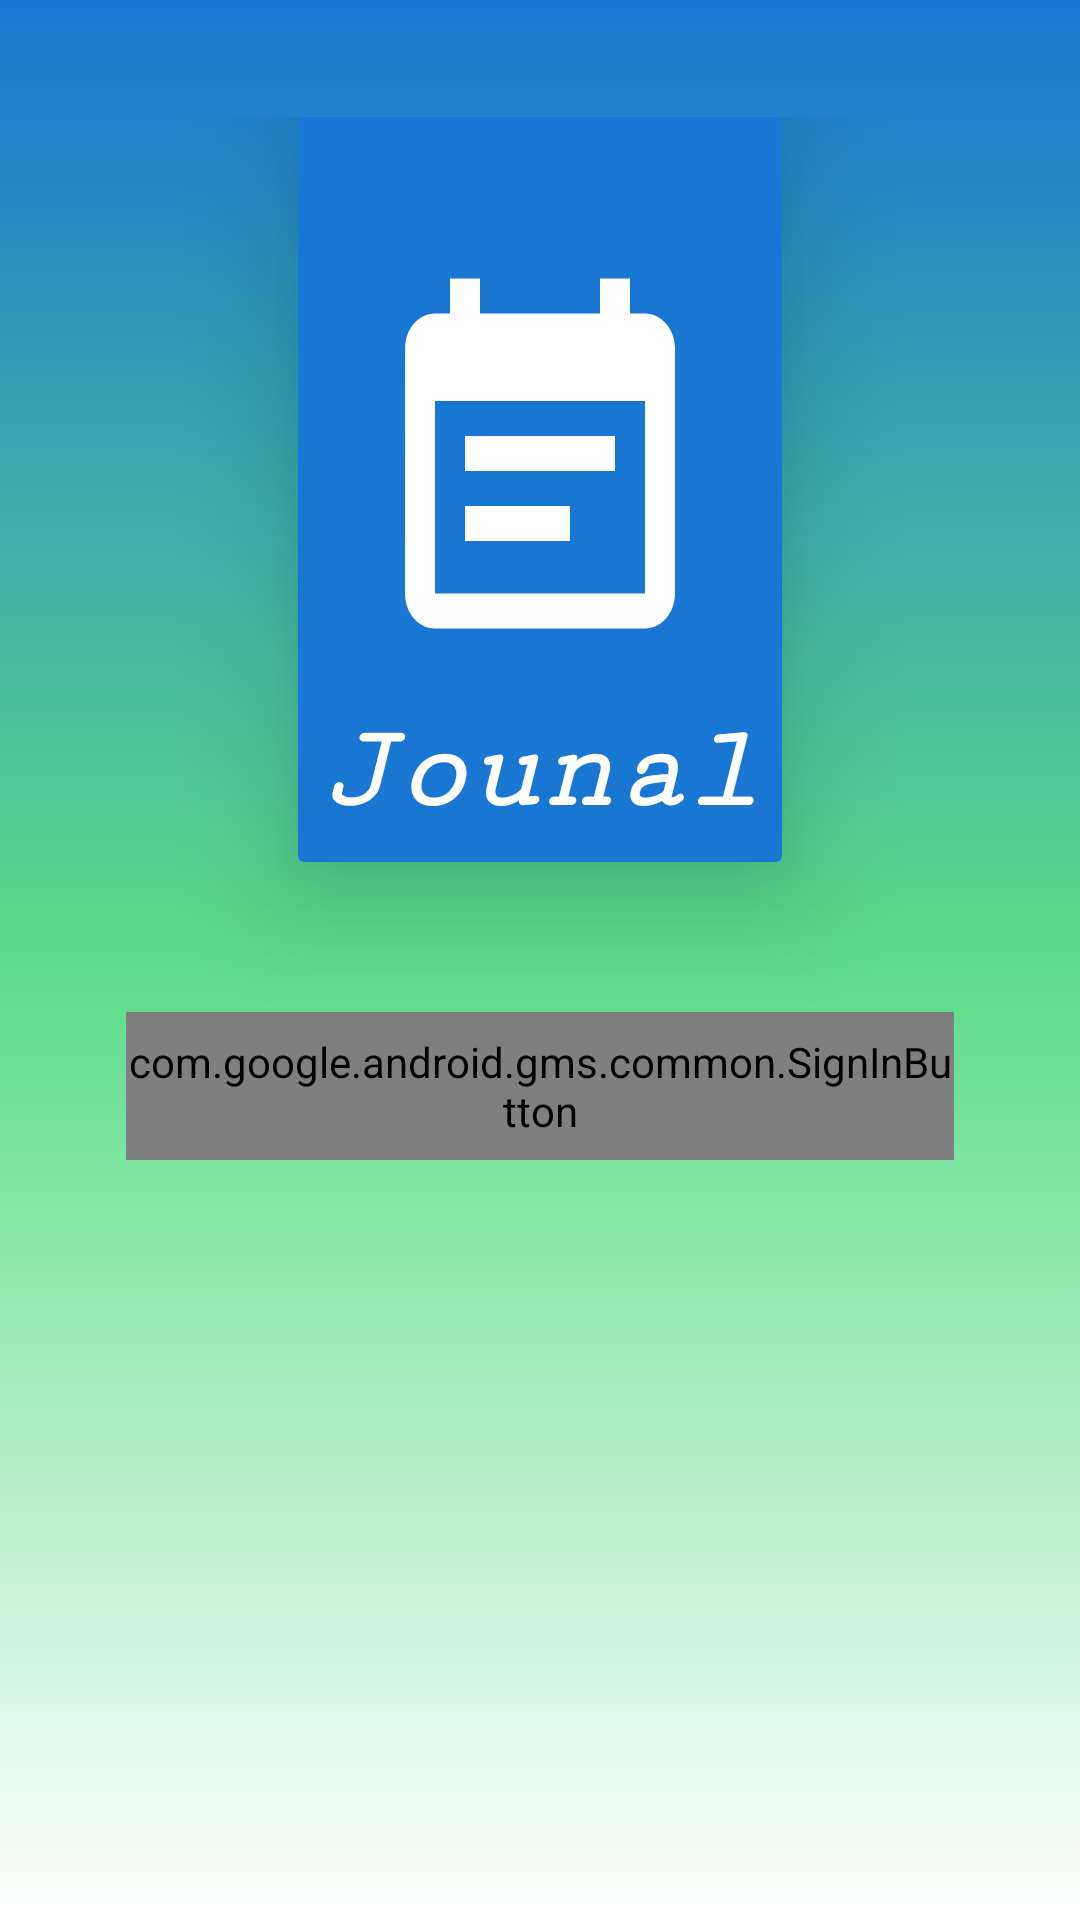

Reconstruct the res/layout file that produces this screen, plus the resources it refers to.
<!-- AndroidManifest.xml: application theme AppTheme -->
<!-- res/layout/activity_main.xml -->
<?xml version="1.0" encoding="utf-8"?>
<LinearLayout xmlns:android="http://schemas.android.com/apk/res/android"
    xmlns:app="http://schemas.android.com/apk/res-auto"
    xmlns:tools="http://schemas.android.com/tools"
    android:layout_width="match_parent"
    android:layout_height="match_parent"
    tools:context=".MainActivity"
    android:paddingLeft="18dp"
    android:paddingRight="18dp"
    android:paddingBottom="@dimen/activity_vertical_margin"
    android:paddingTop="@dimen/activity_vertical_margin"
    android:background="@drawable/front_page_des">


<ScrollView
        android:layout_width="match_parent"
        android:layout_height="match_parent">

    <LinearLayout
        android:layout_width="match_parent"
        android:layout_height="match_parent"
        android:orientation="vertical"
        android:layout_marginTop="32dp">

<android.support.v7.widget.CardView
    android:layout_width="wrap_content"
    android:layout_height="wrap_content"
    android:layout_gravity="center_horizontal"
    app:cardBackgroundColor="@color/colorPrimaryDark"
    app:cardElevation="23dp"
    app:cardMaxElevation="@dimen/activity_vertical_margin">

    <LinearLayout
        android:layout_width="match_parent"
        android:layout_height="match_parent"
        android:orientation="vertical">


        <ImageView
            android:id="@+id/imageView"
            android:layout_width="wrap_content"
            android:layout_height="wrap_content"
            android:contentDescription="@string/journal_title"
            android:layout_marginEnd="8dp"
            android:layout_marginLeft="8dp"
            android:layout_marginRight="8dp"
            android:layout_marginStart="8dp"
            android:layout_marginTop="48dp"
            android:elevation="32dp"
            android:layout_gravity="center_horizontal"
            app:srcCompat="@drawable/ic_event_note_black_24dp" />

    <TextView
        android:text="Jounal"
        android:layout_gravity="center_horizontal"
        android:textAppearance="?android:textAppearanceLarge"
        android:textStyle="italic|bold"
        android:textSize="40sp"
        android:textColor="@color/textColor"
        android:padding="4dp"
        android:layout_margin="4dp"
        android:fontFamily="serif-monospace"
        android:layout_width="wrap_content"
        android:layout_height="wrap_content" />

    </LinearLayout>

</android.support.v7.widget.CardView>

        <com.google.android.gms.common.SignInButton
            android:id="@+id/sign_in_button"
            android:layout_width="match_parent"
            android:layout_height="match_parent"
            android:layout_marginEnd="24dp"
            android:layout_marginLeft="24dp"
            android:layout_marginRight="24dp"
            android:layout_marginStart="24dp"
            android:layout_marginTop="50dp"
            android:background="@drawable/front_page_des"
            android:layout_gravity="center_horizontal"
            >

        </com.google.android.gms.common.SignInButton>

    </LinearLayout>


</ScrollView>

</LinearLayout>
<!-- resources referenced by this layout -->
<resources>
  <color name="colorPrimaryDark">#1976D2</color>
  <color name="textColor">#FFFFFF</color>
  <!-- drawable front_page_des (drawable) -->
  <?xml version="1.0" encoding="utf-8"?>
  <shape xmlns:android="http://schemas.android.com/apk/res/android">
      <gradient
          android:endColor="@color/colorPrimaryDark"
          android:centerColor="@color/colorAccent"
          android:startColor="@color/textColor"
          android:angle="90" android:gradientRadius="20dp"/>
      <padding android:left="7dp"
          android:top="7dp"
          android:right="7dp"
          android:bottom="7dp"/>
  
  </shape>
  <!-- drawable ic_event_note_black_24dp (drawable) -->
  <vector android:height="140dp" android:tint="#ffff"
      android:viewportHeight="24.0" android:viewportWidth="24.0"
      android:width="120dp" xmlns:android="http://schemas.android.com/apk/res/android">
      <path android:fillColor="#FF000000" android:pathData="M17,10L7,10v2h10v-2zM19,3h-1L18,1h-2v2L8,3L8,1L6,1v2L5,3c-1.11,0 -1.99,0.9 -1.99,2L3,19c0,1.1 0.89,2 2,2h14c1.1,0 2,-0.9 2,-2L21,5c0,-1.1 -0.9,-2 -2,-2zM19,19L5,19L5,8h14v11zM14,14L7,14v2h7v-2z"/>
  </vector>
  <string name="journal_title">Title</string>
  <style name="AppTheme" parent="Theme.AppCompat.Light.NoActionBar">
          
          <item name="colorPrimary">@color/colorPrimary</item>
          <item name="colorPrimaryDark">@color/colorPrimaryDark</item>
          <item name="colorAccent">@color/colorAccent</item>
      </style>
  <color name="colorAccent">#5bdc88</color>
  <color name="colorPrimary">#2196F3</color>
</resources>
